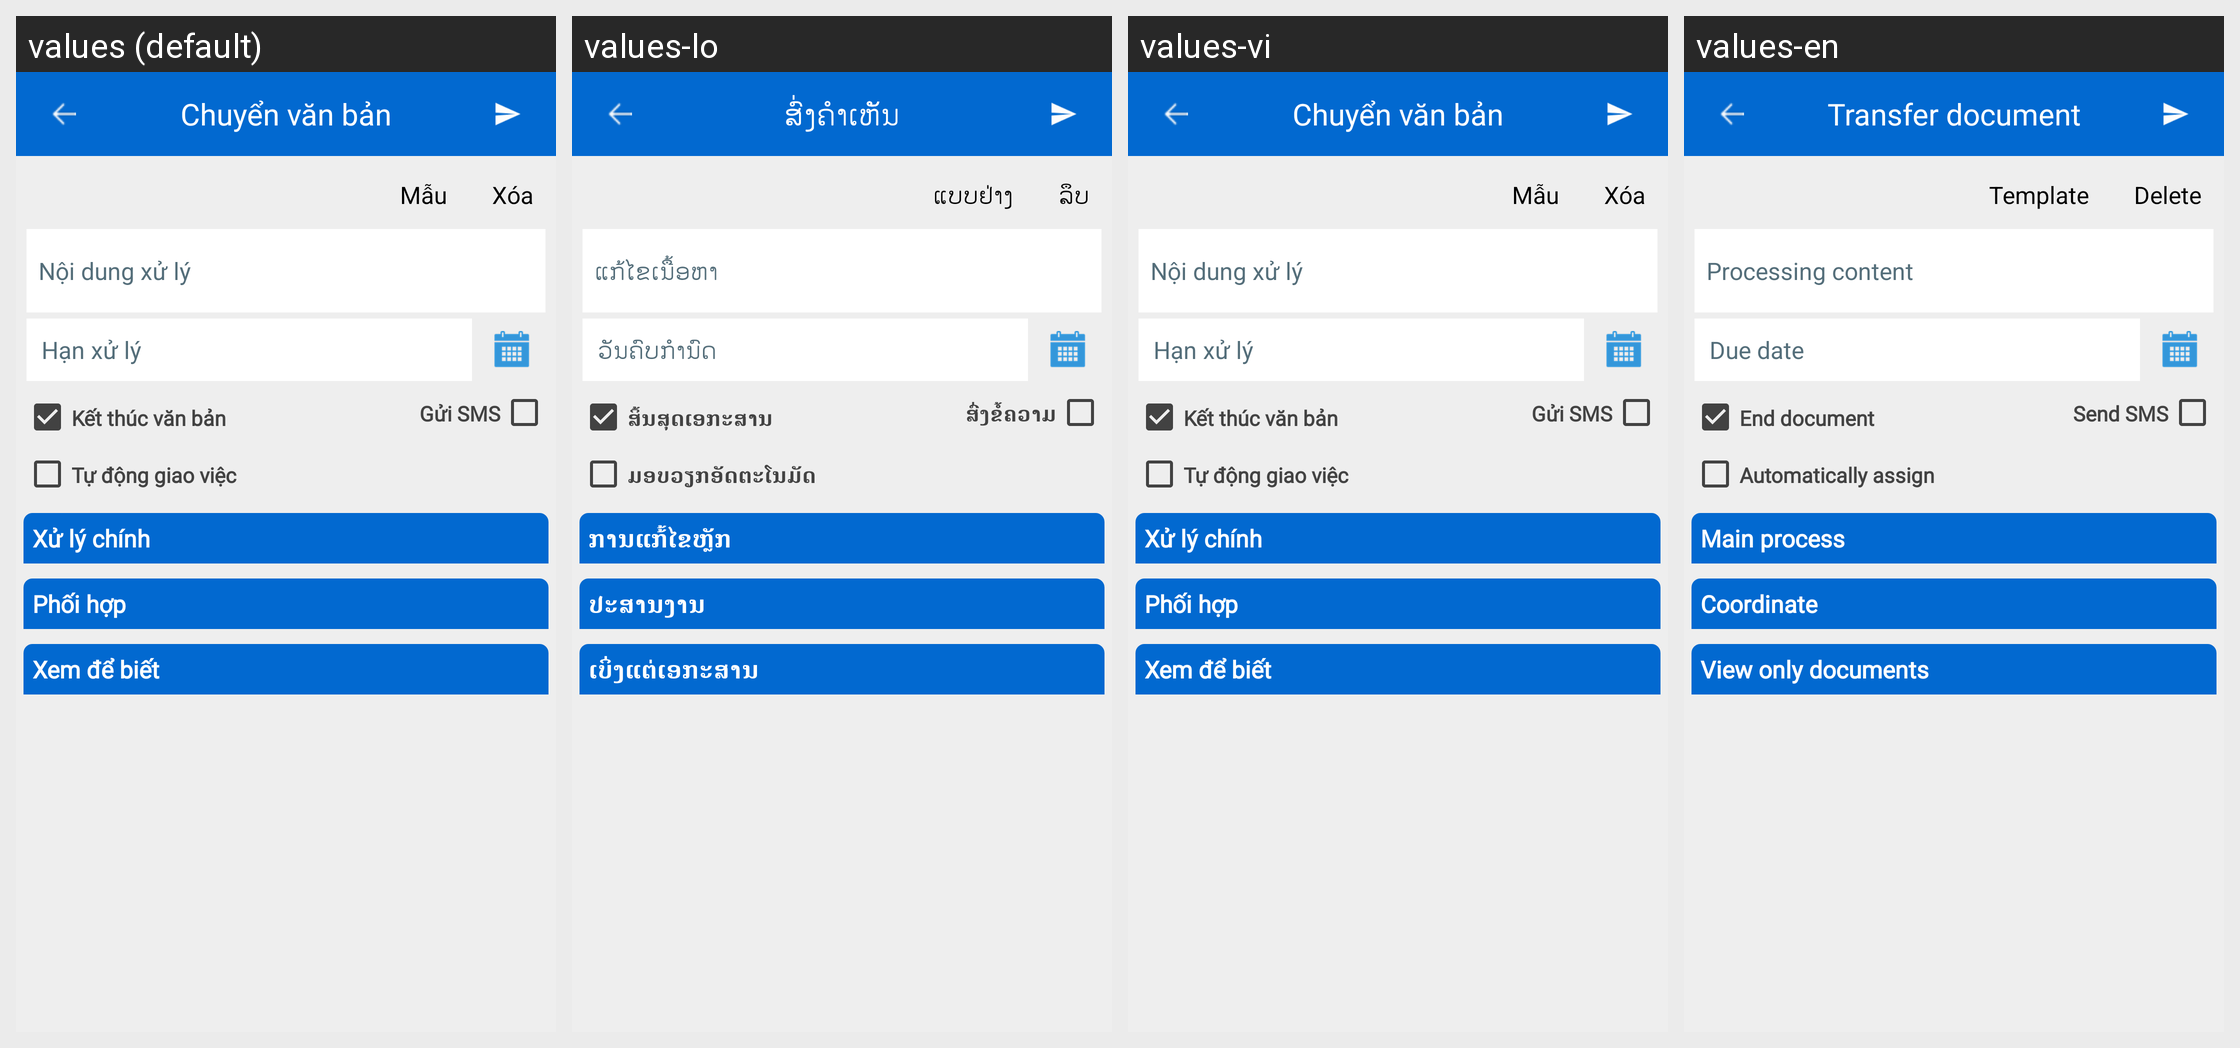

Here is an Android app screen in its default locale and in the app's own translations. Write out the translated-string differences for the strings that appear on this screen.
Android screen res/layout/activity_new_send_document.xml rendered under 4 locales, left to right: values (default), values-lo, values-vi, values-en. Device: Nexus 5 (rendered at 1080×1920; each locale shown at half size, 540×960, under a caption strip naming it); theme AppTheme.
Strings drawn on this screen, with the default value and each locale's value (text and hints the layout hard-codes, and strings that could not be matched under every locale, appear in the picture but are not listed):

tv_mau
  values: Mẫu
  values-lo: ແບບຢ່າງ
  values-vi: Mẫu
  values-en: Template

tv_xoa
  values: Xóa
  values-lo: ລຶບ
  values-vi: Xóa
  values-en: Delete

SEND_CONTENT
  values: Nội dung xử lý
  values-lo: ແກ້ໄຂເນື້ອຫາ
  values-vi: Nội dung xử lý
  values-en: Processing content

SEND_CONTENT_HANXULY
  values: Hạn xử lý
  values-lo: ວັນຄົບກຳນົດ
  values-vi: Hạn xử lý
  values-en: Due date

tv_ketthuc_vanban
  values: Kết thúc văn bản
  values-lo: ສິ້ນສຸດເອກະສານ
  values-vi: Kết thúc văn bản
  values-en: End document

tv_gui_sms
  values: Gửi SMS
  values-lo: ສົ່ງຂໍ້ຄວາມ
  values-vi: Gửi SMS
  values-en: Send SMS

tv_tudong_giaoviec
  values: Tự động giao việc
  values-lo: ມອບວຽກອັດຕະໂນມັດ
  values-vi: Tự động giao việc
  values-en: Automatically assign

tv_xuly_chinh
  values: Xử lý chính
  values-lo: ການແກ້້ໄຂຫຼັກ
  values-vi: Xử lý chính
  values-en: Main process

tv_phoihop
  values: Phối hợp
  values-lo: ປະສານງານ
  values-vi: Phối hợp
  values-en: Coordinate

tv_xem_db
  values: Xem để biết
  values-lo: ເບິ່ິ່ງແຕ່ເອກະສານ
  values-vi: Xem để biết
  values-en: View only documents

SEND_DOCUMENT_LABEL
  values: Chuyển văn bản
  values-lo: ສົ່ງຄຳເຫັັນ
  values-vi: Chuyển văn bản
  values-en: Transfer document
